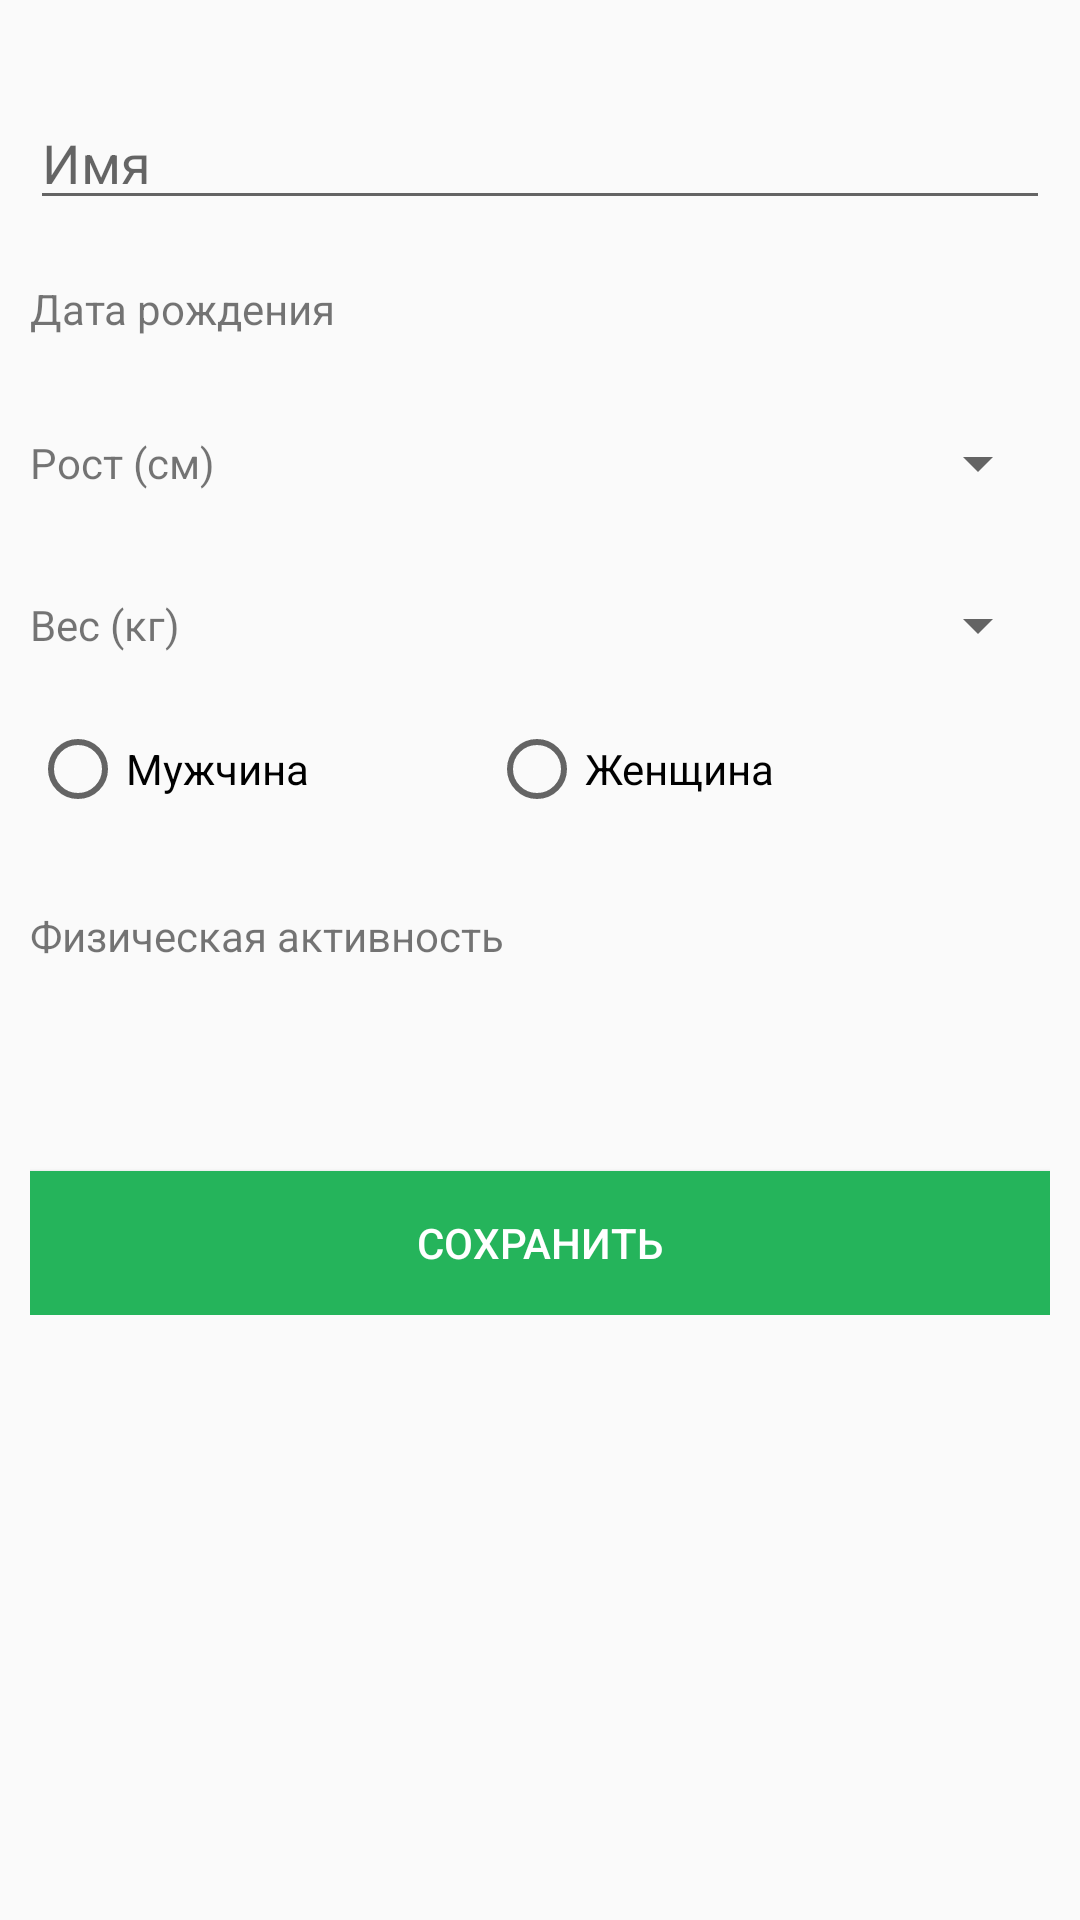

Layout XML and referenced resources for this Android screen:
<!-- AndroidManifest.xml: application theme AppTheme -->
<!-- res/layout/activity_registration.xml -->
<RelativeLayout xmlns:android="http://schemas.android.com/apk/res/android"
    xmlns:tools="http://schemas.android.com/tools"
    android:layout_width="match_parent"
    android:layout_height="match_parent"
    tools:context="com.example.mla.mla_counter.RegistrationActivity">

    <ScrollView
        android:layout_width="fill_parent"
        android:layout_height="fill_parent">

        <RelativeLayout
            android:layout_width="wrap_content"
            android:layout_height="wrap_content"
            android:layout_marginTop="16dp"
            android:layout_marginRight="10dp"
            android:layout_marginLeft="10dp">

            <EditText
                android:layout_width="fill_parent"
                android:layout_height="wrap_content"
                android:layout_centerHorizontal="true"
                android:layout_marginTop="16dp"
                android:maxLines="1"
                android:maxLength="32"
                android:hint="Имя"
                android:id="@+id/edit_name"
                />

            <RelativeLayout
                android:layout_width="fill_parent"
                android:layout_height="wrap_content"
                android:layout_below="@+id/edit_name"
                android:layout_marginTop="20dp"
                android:id="@+id/date_container">

                <TextView
                    android:layout_width="wrap_content"
                    android:layout_height="wrap_content"
                    android:layout_centerVertical="true"
                    android:text="Дата рождения"/>

                <TextView
                    android:layout_width="150dp"
                    android:layout_height="wrap_content"
                    android:layout_centerVertical="true"
                    android:layout_alignParentRight="true"
                    android:textColor="#000000"
                    android:id="@+id/date"
                    />

            </RelativeLayout>

            <RelativeLayout
                android:layout_width="fill_parent"
                android:layout_height="wrap_content"
                android:layout_marginTop="30dp"
                android:layout_below="@+id/date_container"
                android:id="@+id/height_container">

                <TextView
                    android:layout_width="wrap_content"
                    android:layout_height="wrap_content"
                    android:layout_centerVertical="true"
                    android:text="Рост (см)"/>

                <Spinner
                    android:layout_width="150dp"
                    android:layout_height="wrap_content"
                    android:layout_alignParentRight="true"
                    android:layout_centerVertical="true"
                    android:id="@+id/height" />

            </RelativeLayout>

            <RelativeLayout
                android:layout_width="fill_parent"
                android:layout_height="wrap_content"
                android:layout_marginTop="30dp"
                android:layout_below="@+id/height_container"
                android:id="@+id/weight_contaier">

                <TextView
                    android:layout_width="wrap_content"
                    android:layout_height="wrap_content"
                    android:layout_centerVertical="true"
                    android:text="Вес (кг)"/>

                <Spinner
                    android:layout_width="150dp"
                    android:layout_height="wrap_content"
                    android:layout_alignParentRight="true"
                    android:layout_centerVertical="true"
                    android:id="@+id/weight" />

            </RelativeLayout>

            <RadioGroup
                android:layout_width="wrap_content"
                android:layout_height="wrap_content"
                android:orientation="horizontal"
                android:layout_below="@id/weight_contaier"
                android:layout_marginTop="20dp"
                android:id="@+id/gender_container">

                <RadioButton
                    android:layout_width="wrap_content"
                    android:layout_height="wrap_content"
                    android:text="Мужчина"
                    android:id="@+id/male"/>

                <RadioButton
                    android:layout_width="wrap_content"
                    android:layout_height="wrap_content"
                    android:layout_marginLeft="60dp"
                    android:text="Женщина"
                    android:id="@+id/female"/>

            </RadioGroup>

            <RelativeLayout
                android:layout_width="fill_parent"
                android:layout_height="wrap_content"
                android:layout_marginTop="30dp"
                android:layout_below="@+id/gender_container"
                android:id="@+id/phys_activity_container">

                <TextView
                    android:layout_width="wrap_content"
                    android:layout_height="wrap_content"
                    android:text="Физическая активность"
                    android:id="@+id/phys_activity_label"/>

                <ImageButton
                    android:layout_width="16dp"
                    android:layout_height="16dp"
                    android:layout_marginLeft="8dp"
                    android:layout_toRightOf="@+id/phys_activity_label"
                    android:background="@drawable/edit_icon"
                    android:adjustViewBounds="true"
                    android:id="@+id/phys_activity_edit"/>

                <TextView
                    android:layout_width="fill_parent"
                    android:layout_height="wrap_content"
                    android:layout_marginTop="15dp"
                    android:layout_below="@+id/phys_activity_label"
                    android:id="@+id/phys_activity"/>

            </RelativeLayout>

            <Button
                android:layout_width="fill_parent"
                android:layout_height="wrap_content"
                android:layout_marginTop="35dp"
                android:text="Сохранить"
                android:textColor="#ffffff"
                android:background="#25b45b"
                android:layout_below="@+id/phys_activity_container"
                android:id="@+id/save_profile"/>


        </RelativeLayout>

    </ScrollView>


</RelativeLayout>
<!-- resources referenced by this layout -->
<resources>
  <style name="AppTheme" parent="Theme.AppCompat.Light.DarkActionBar">
      <item name="colorPrimary">#25b45b</item>
  </style>
</resources>
